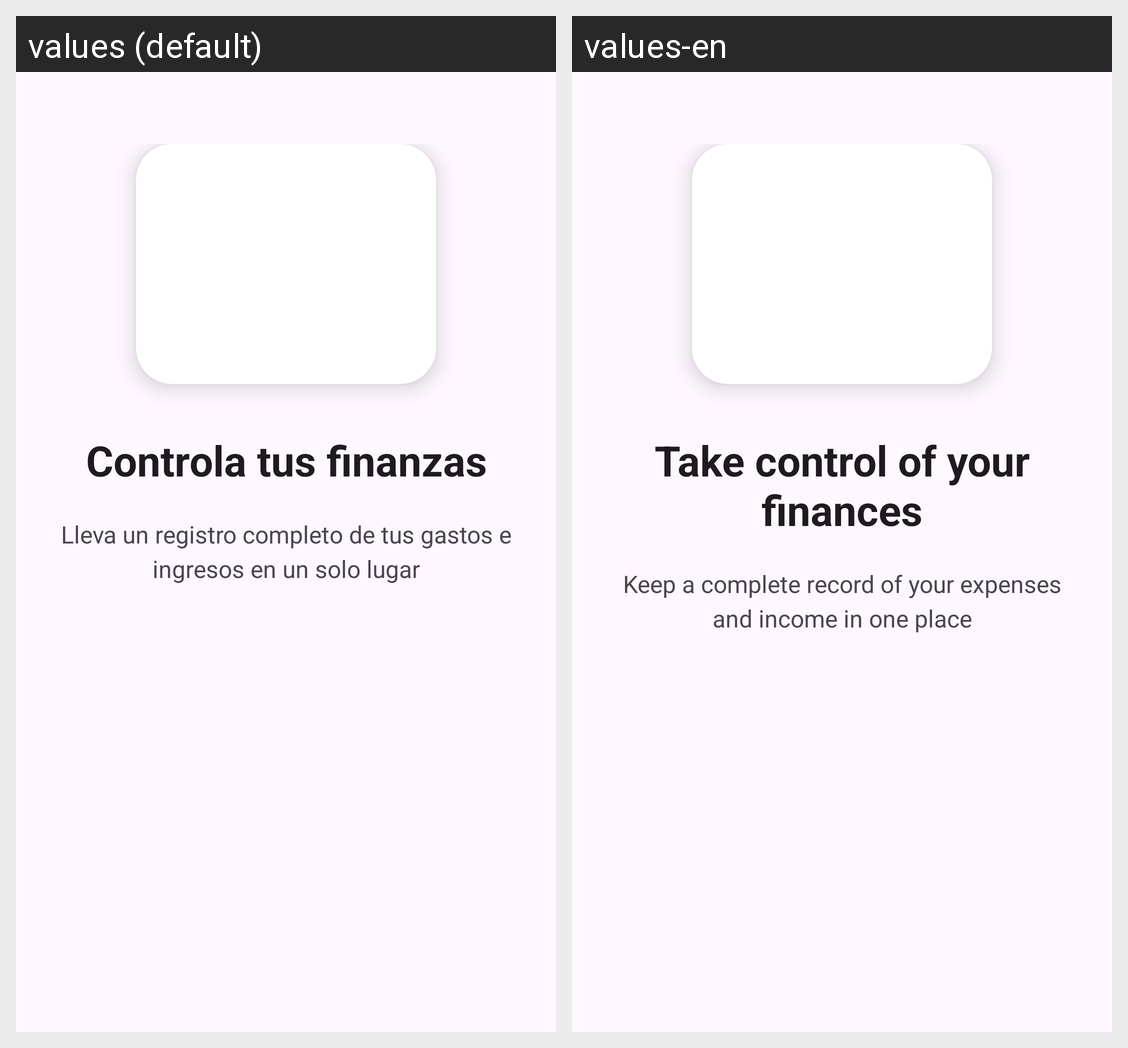

The Android screen above is rendered under two locales of the same app. Produce the string resources it draws, with the default and per-locale values.
Android screen res/layout/fragment_onboarding1.xml rendered under 2 locales, left to right: values (default), values-en. Device: Nexus 5 (rendered at 1080×1920; each locale shown at half size, 540×960, under a caption strip naming it); theme Theme.MoneyMaster.
Strings drawn on this screen, with the default value and each locale's value (text and hints the layout hard-codes, and strings that could not be matched under every locale, appear in the picture but are not listed):

controla_tus_finanzas
  values: Controla tus finanzas
  values-en: Take control of your finances

lleva_un_registro_completo_de_tus_gastos_e_ingresos_en_un_solo_lugar
  values: Lleva un registro completo de tus gastos e ingresos en un solo lugar
  values-en: Keep a complete record of your expenses and income in one place
